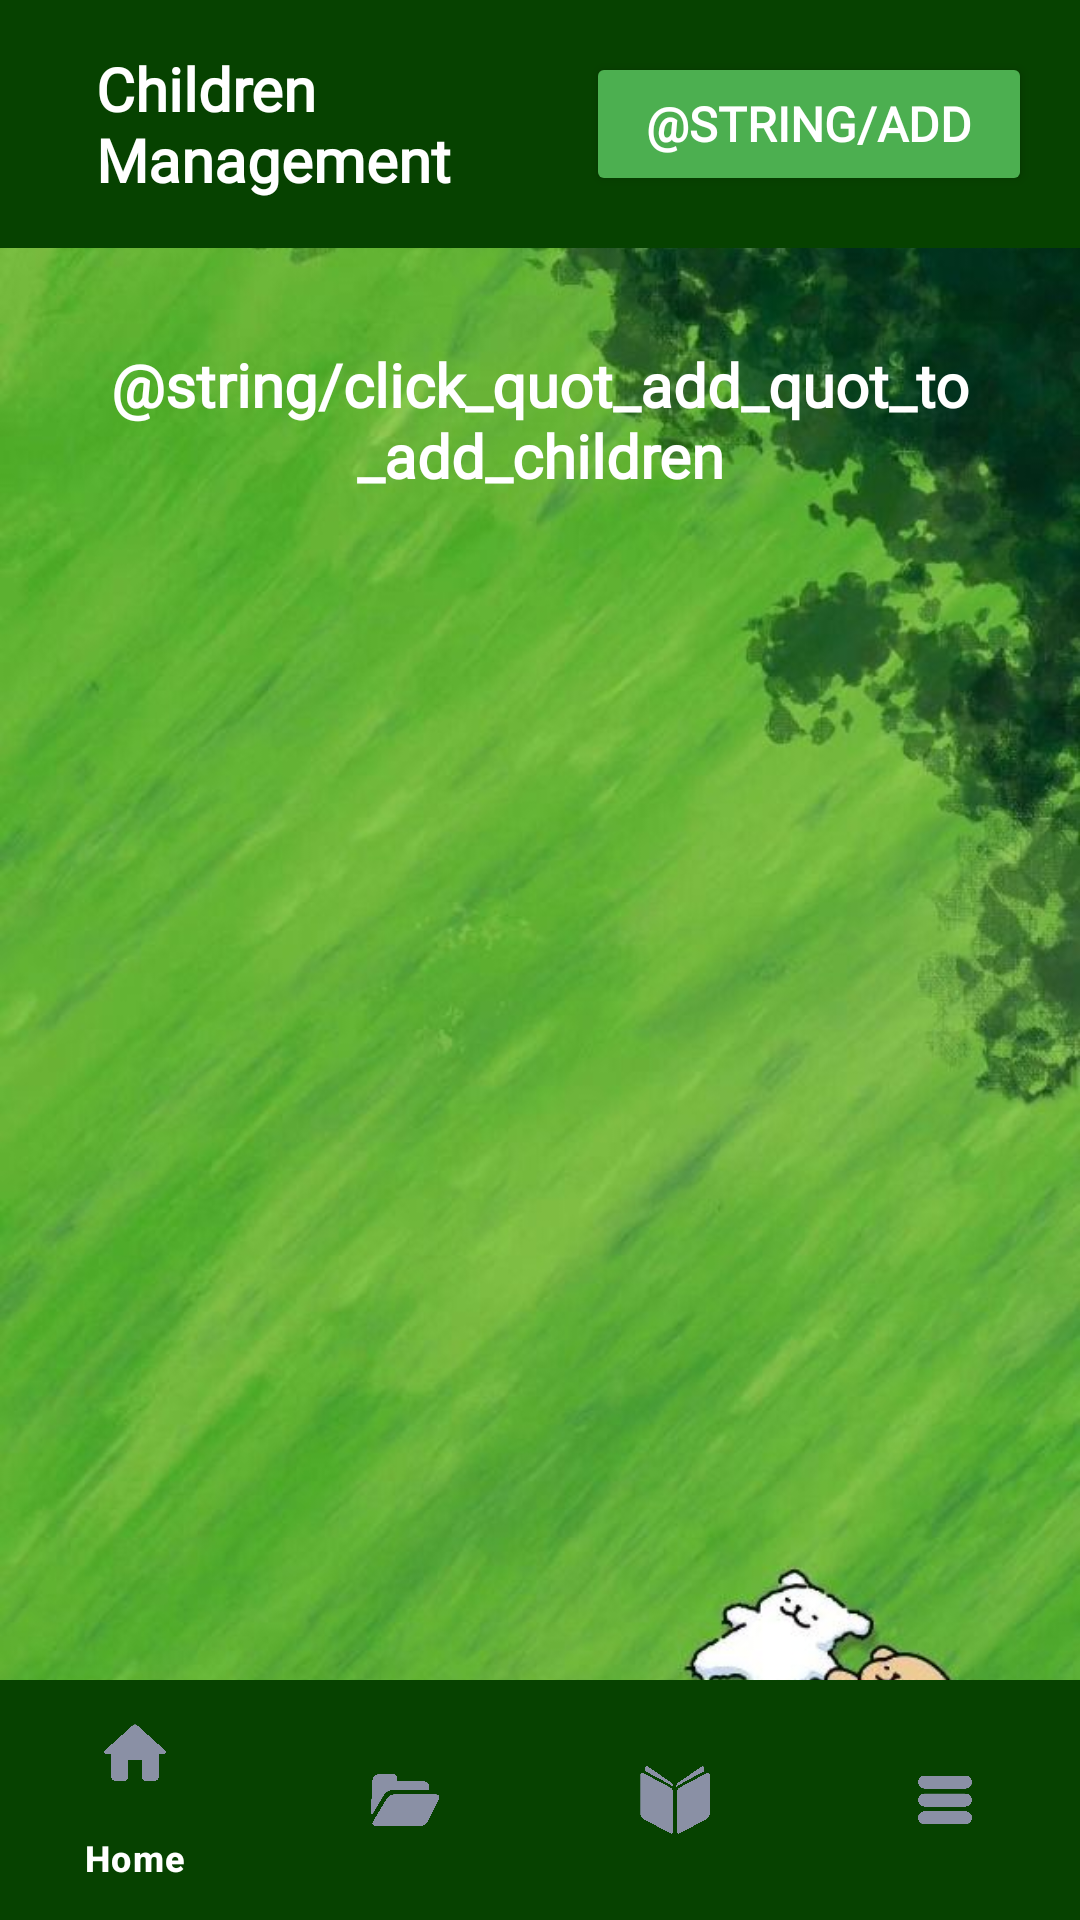

This screen was rendered from an Android layout file. Write that file and the resources it references.
<!-- AndroidManifest.xml: application theme Theme.MyApplication -->
<!-- res/layout/children_management.xml -->
<androidx.constraintlayout.widget.ConstraintLayout xmlns:android="http://schemas.android.com/apk/res/android"
    xmlns:app="http://schemas.android.com/apk/res-auto"
    xmlns:tools="http://schemas.android.com/tools"
    android:id="@+id/managementPage"
    android:layout_width="match_parent"
    android:layout_height="match_parent"
    android:background="@drawable/testbg1"
    tools:context=".LoginPage">

    <ImageView
        android:id="@+id/backgroundImageMain"
        android:layout_width="match_parent"
        android:layout_height="match_parent"
        android:src="@drawable/testbg1"
        android:scaleType="centerCrop"
        android:contentDescription="@null"
        android:importantForAccessibility="no"/>

    
    <LinearLayout
        android:id="@+id/topBar"
        android:layout_width="match_parent"
        android:layout_height="wrap_content"
        android:orientation="horizontal"
        android:background="#064200"
        android:padding="16dp"
        android:gravity="center_vertical"
        app:layout_constraintTop_toTopOf="parent"
        app:layout_constraintStart_toStartOf="parent"
        app:layout_constraintEnd_toEndOf="parent">

        
        <TextView
            android:id="@+id/pageTitle"
            android:layout_width="0dp"
            android:layout_height="wrap_content"
            android:layout_weight="1"
            android:fontFamily="@font/quicksand"
            android:textStyle="bold"
            android:text="@string/children_management"
            android:textSize="20sp"
            android:textColor="@color/white"
            android:paddingStart="16dp"
            android:paddingEnd="16dp"/>

        
        <Button
            android:id="@+id/addContainerButton"
            android:layout_width="wrap_content"
            android:layout_height="wrap_content"
            android:fontFamily="@font/quicksand"
            android:textStyle="bold"
            android:textSize="16sp"
            android:text="@string/add"
            android:textColor="@color/white"
            android:backgroundTint="#4CAF50"
            android:paddingStart="20dp"
            android:paddingEnd="20dp"/>

    </LinearLayout>

    
    <TextView
        android:id="@+id/emptyStateMessage"
        android:layout_width="0dp"
        android:layout_height="wrap_content"
        android:fontFamily="@font/quicksand"
        android:textStyle="bold"
        android:text="@string/click_quot_add_quot_to_add_children"
        android:textSize="20sp"
        android:textColor="#ffffff"
        android:gravity="center"
        android:padding="32dp"
        android:visibility="visible"
        app:layout_constraintTop_toBottomOf="@id/topBar"
        app:layout_constraintStart_toStartOf="parent"
        app:layout_constraintEnd_toEndOf="parent"/>

    
    <ScrollView
        android:layout_width="0dp"
        android:layout_height="0dp"
        android:fillViewport="true"
        app:layout_constraintTop_toBottomOf="@id/topBar"
        app:layout_constraintBottom_toTopOf="@id/menuBar"
        app:layout_constraintStart_toStartOf="parent"
        app:layout_constraintEnd_toEndOf="parent">

        <LinearLayout
            android:id="@+id/childrenContainer"
            android:layout_width="match_parent"
            android:layout_height="wrap_content"
            android:orientation="vertical"
            android:padding="16dp">

            
            

            
            

        </LinearLayout>
    </ScrollView>

    <com.google.android.material.bottomnavigation.BottomNavigationView
        android:id="@+id/menuBar"
        android:layout_width="match_parent"
        android:layout_height="wrap_content"
        android:background="#064200"
        app:itemBackground="@drawable/circle_background"
        app:itemIconTint="#8A90A5"
        app:itemTextColor="@color/white"
        app:layout_constraintBottom_toBottomOf="parent"
        app:layout_constraintStart_toStartOf="parent"
        app:layout_constraintEnd_toEndOf="parent"
        app:menu="@menu/menu"/>

</androidx.constraintlayout.widget.ConstraintLayout>
<!-- resources referenced by this layout -->
<resources>
  <color name="black">#000000</color>
  <color name="white">#FFFFFF</color>
  <!-- drawable blur_bg (drawable) -->
  <?xml version="1.0" encoding="utf-8"?>
  <shape xmlns:android="http://schemas.android.com/apk/res/android">
      <solid android:color="#C9FFFFFF"/>  
      <corners android:radius="16dp"/>
  </shape>
  <!-- drawable circle_background (drawable) -->
  <selector xmlns:android="http://schemas.android.com/apk/res/android">
      <item>
          <shape android:shape="oval">
              <solid android:color="@android:color/transparent"/>
              <size android:width="48dp" android:height="48dp"/>
          </shape>
      </item>
  </selector>
  <!-- drawable testbg1: jpg bitmap (drawable, 70265 bytes) -->
  <string name="children_management">Children Management</string>
  <style name="Theme.MyApplication" parent="Base.Theme.MyApplication" />
  <style name="Base.Theme.MyApplication" parent="Theme.Material3.DayNight.NoActionBar">
          <item name="colorPrimary">#000000</item>
      </style>
</resources>
